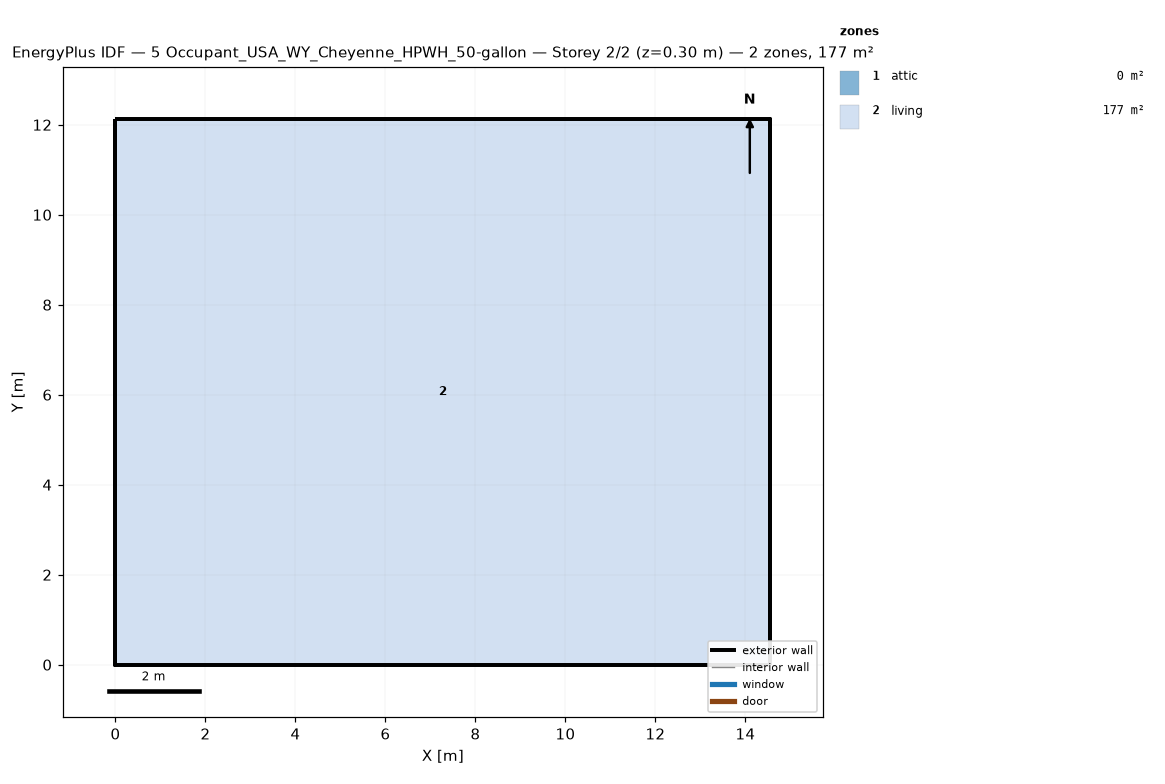
=== STOREY PLAN SPEC (per zone: floor XY polygon, exterior-wall plan segments, windows/doors) ===
zone 1: attic  (0.0 m²)
  exterior wall: (14.55, 0.00) – (14.55, 12.13) – (14.55, 6.06)  [18.2 m]
  exterior wall: (0.00, 12.13) – (0.00, 0.00) – (0.00, 6.06)  [18.2 m]
zone 2: living  (176.5 m²)
  floor: (0.00, 0.00) (0.00, 12.13) (14.55, 12.13) (14.55, 0.00)
  exterior wall: (0.00, 0.00) – (14.55, 0.00)  [14.6 m]
  exterior wall: (14.55, 0.00) – (14.55, 12.13)  [12.1 m]
  exterior wall: (14.55, 12.13) – (0.00, 12.13)  [14.6 m]
  exterior wall: (0.00, 12.13) – (0.00, 0.00)  [12.1 m]

=== DERIVED (storey summary) ===
Building: 5 Occupant_USA_WY_Cheyenne_HPWH_50-gallon
Storey: 2 of 2  (floor level z = 0.30 m)
Storey gross floor area: 176.5 m²
Zones on this storey: 2
  - attic: floor 0.0 m²; exterior wall 36.4 m (24.5 m²); WWR 0.0%
  - living: floor 176.5 m²; exterior wall 53.4 m (146.4 m²); WWR 0.0%
Zone adjacency: (none detected)